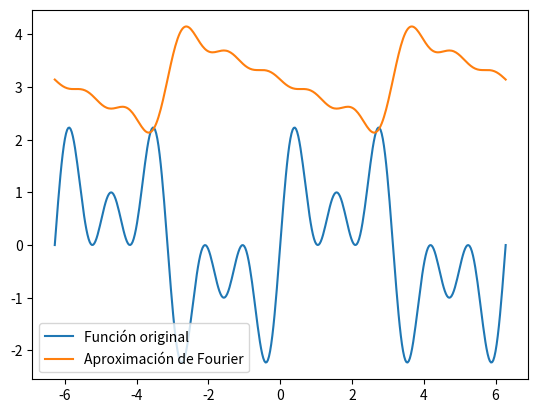

Source code (Python):
import math
import matplotlib.pyplot as plt

# Función a aproximar
def f(x):
    return math.sin(x) + math.sin(3*x) + math.sin(5*x)

# Coeficientes de Fourier
def a(n):
    if n == 0:
        return 2*math.pi
    else:
        return 0

def b(n):
    return 2*(-1)**n / (n*math.pi)

# Aproximación mediante la serie de Fourier
def fourier_series(x, n):
    s = a(0)/2
    for i in range(1, n+1):
        s += a(i) * math.cos(i*x) + b(i) * math.sin(i*x)
    return s

# Intervalo de evaluación
x_vals = [i*math.pi/100 for i in range(-200, 201)]

# Evaluar la función original
y_vals = [f(x) for x in x_vals]

# Evaluar la aproximación por la serie de Fourier
n = 5
y_fourier = [fourier_series(x, n) for x in x_vals]

# Graficar los resultados
plt.plot(x_vals, y_vals, label="Función original")
plt.plot(x_vals, y_fourier, label="Aproximación de Fourier")
plt.legend()
plt.show()

